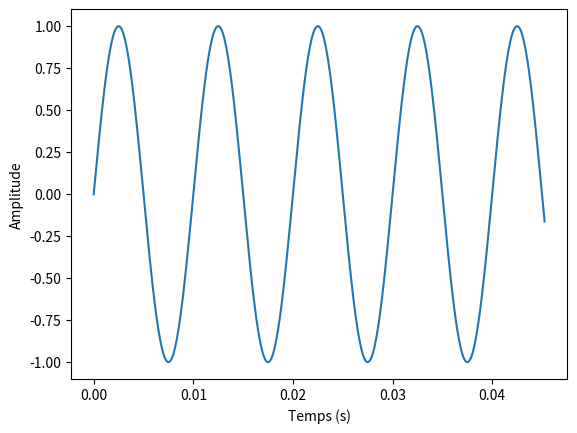

Python code for this plot: (Note: this script raises an exception after producing the figure.)
import numpy as np
import matplotlib.pyplot as plt
from scipy.io import wavfile


def gf(f0, fe, n):
    t = np.arange(0, n/fe, 1/fe)
    y = np.sin(2 * np.pi * f0 * t)
    plt.plot(t, y)
    plt.xlabel("Temps (s)")
    plt.ylabel("Amplitude")
    plt.savefig("./plots/q1.1.1.png")
    plt.show()
    return t, y


def energy(t, y):
    return np.trapezoid(y**2, t)


def mean_power(t, y, f0, fe):
    y = np.array(y)
    stop = int(fe/f0 + 1)
    return np.trapezoid(y[:stop]**2, t[:stop])



def quantify(t, y, n, name_plot="q1.1.3"):
    q = 1/2**(n-1)
    tab = np.arange(0,2**n, 1)
    tab2 = (tab - np.mean(tab)) * q
    new_y = []
    print(tab2)
    for pt in y:
        diff = np.abs(pt - tab2)
        new_y.append(tab2[np.argmin(diff)])
    plt.plot(t, new_y)
    plt.xlabel("Temps (s)")
    plt.ylabel(f"Signal quantifié sur {n} bits")
    if n == 8:
        plt.savefig(f"./plots/{name_plot}.png")
    else:
        plt.savefig(f"./plots/{name_plot}-2.png")
    plt.show()
    return t, new_y


def noise_energy(t, n):
    # viens du cours
    return (((1/2**(n-1))**2)/12) * (t[-1]-t[0])


def rsb(t, y, f0, fe, n):
    return 10 * np.log10(mean_power(t, y, f0, fe) / noise_energy(t, n))


def _autocorrelate_util(y, tau):
    # on suppose le signal réel
    y_tau = np.zeros(len(y))
    y_tau[:tau] = y[-tau:]
    return sum(y * y_tau)

def autocorrelate(y, show="default"):
    cor = np.zeros(len(y))
    for i in range(1, len(y) - 1):
        cor[i] = _autocorrelate_util(y, i)
    cor = cor[::-1]
    if show == "default":
        plt.plot(cor)
        plt.xlabel("tau")
        plt.show()
    return cor


def residu(y):
    # note numpy n'utilise pas la fft, on ne sait donc pas d'où vient l'écart entre les 2.
    # TODO : ajouter comparaison avec scipy.correlate
    ref = np.correlate(y,y, "full")
    tab1 = autocorrelate(y, "intern")[1:-1]
    tab2 = ref[:len(tab1)]
    plt.plot(tab2 - tab1)
    plt.title("Différence entre np.correlate et TL.autocorrelate")
    plt.ylabel("écart")
    plt.xlabel("tau")
    plt.show()


def triangle(f0, nb_periode):
    signal = []
    omega = 2 * np.pi * f0
    fe = (200 * f0) + 1
    time = np.arange(0, nb_periode/f0, 1/fe)
    for t in time:
        somme = 0
        for i in range(10):
            somme += ((-1)**i) * np.sin((2*i+1)*omega*t) / ((2*i+1)**2)
        signal.append((8/(np.pi ** 2)) * somme)
    return time, signal

# trig = triangle(1, 5)
# plt.plot(trig[0], trig[1])
# plt.show()


def noise(fe, nb_periode):
    time = np.arange(0, nb_periode + 1/fe, 1/fe)
    return time, np.random.normal(0, 0.4, len(time))

# bruit = noise(100, 5)
# plt.plot(bruit[0], bruit[1])
# plt.show()

if __name__ == "__main__":
    rate = 11025
    loc_f0 = 100
    loc_fe = rate
    loc_n = 500
    t, y = gf(loc_f0, loc_fe, loc_n)
    t1, y1 = quantify(t, y, 3)
    t2, y2 = quantify(t, y, 8)

    wavfile.write('audios/sin3.wav', rate, np.array(y1))
    wavfile.write('audios/sin8.wav', rate, np.array(y2))

    # rsb_sin = rsb(t, y, loc_f0, loc_fe, loc_n)
    # print("rsb sin", rsb_sin)
    rsb1 = rsb(t1, y1, loc_f0, loc_fe, 3)
    print("rsb1", rsb1)
    rsb2 = rsb(t2, y2, loc_f0, loc_fe, 8)
    print("rsb2", rsb2)
